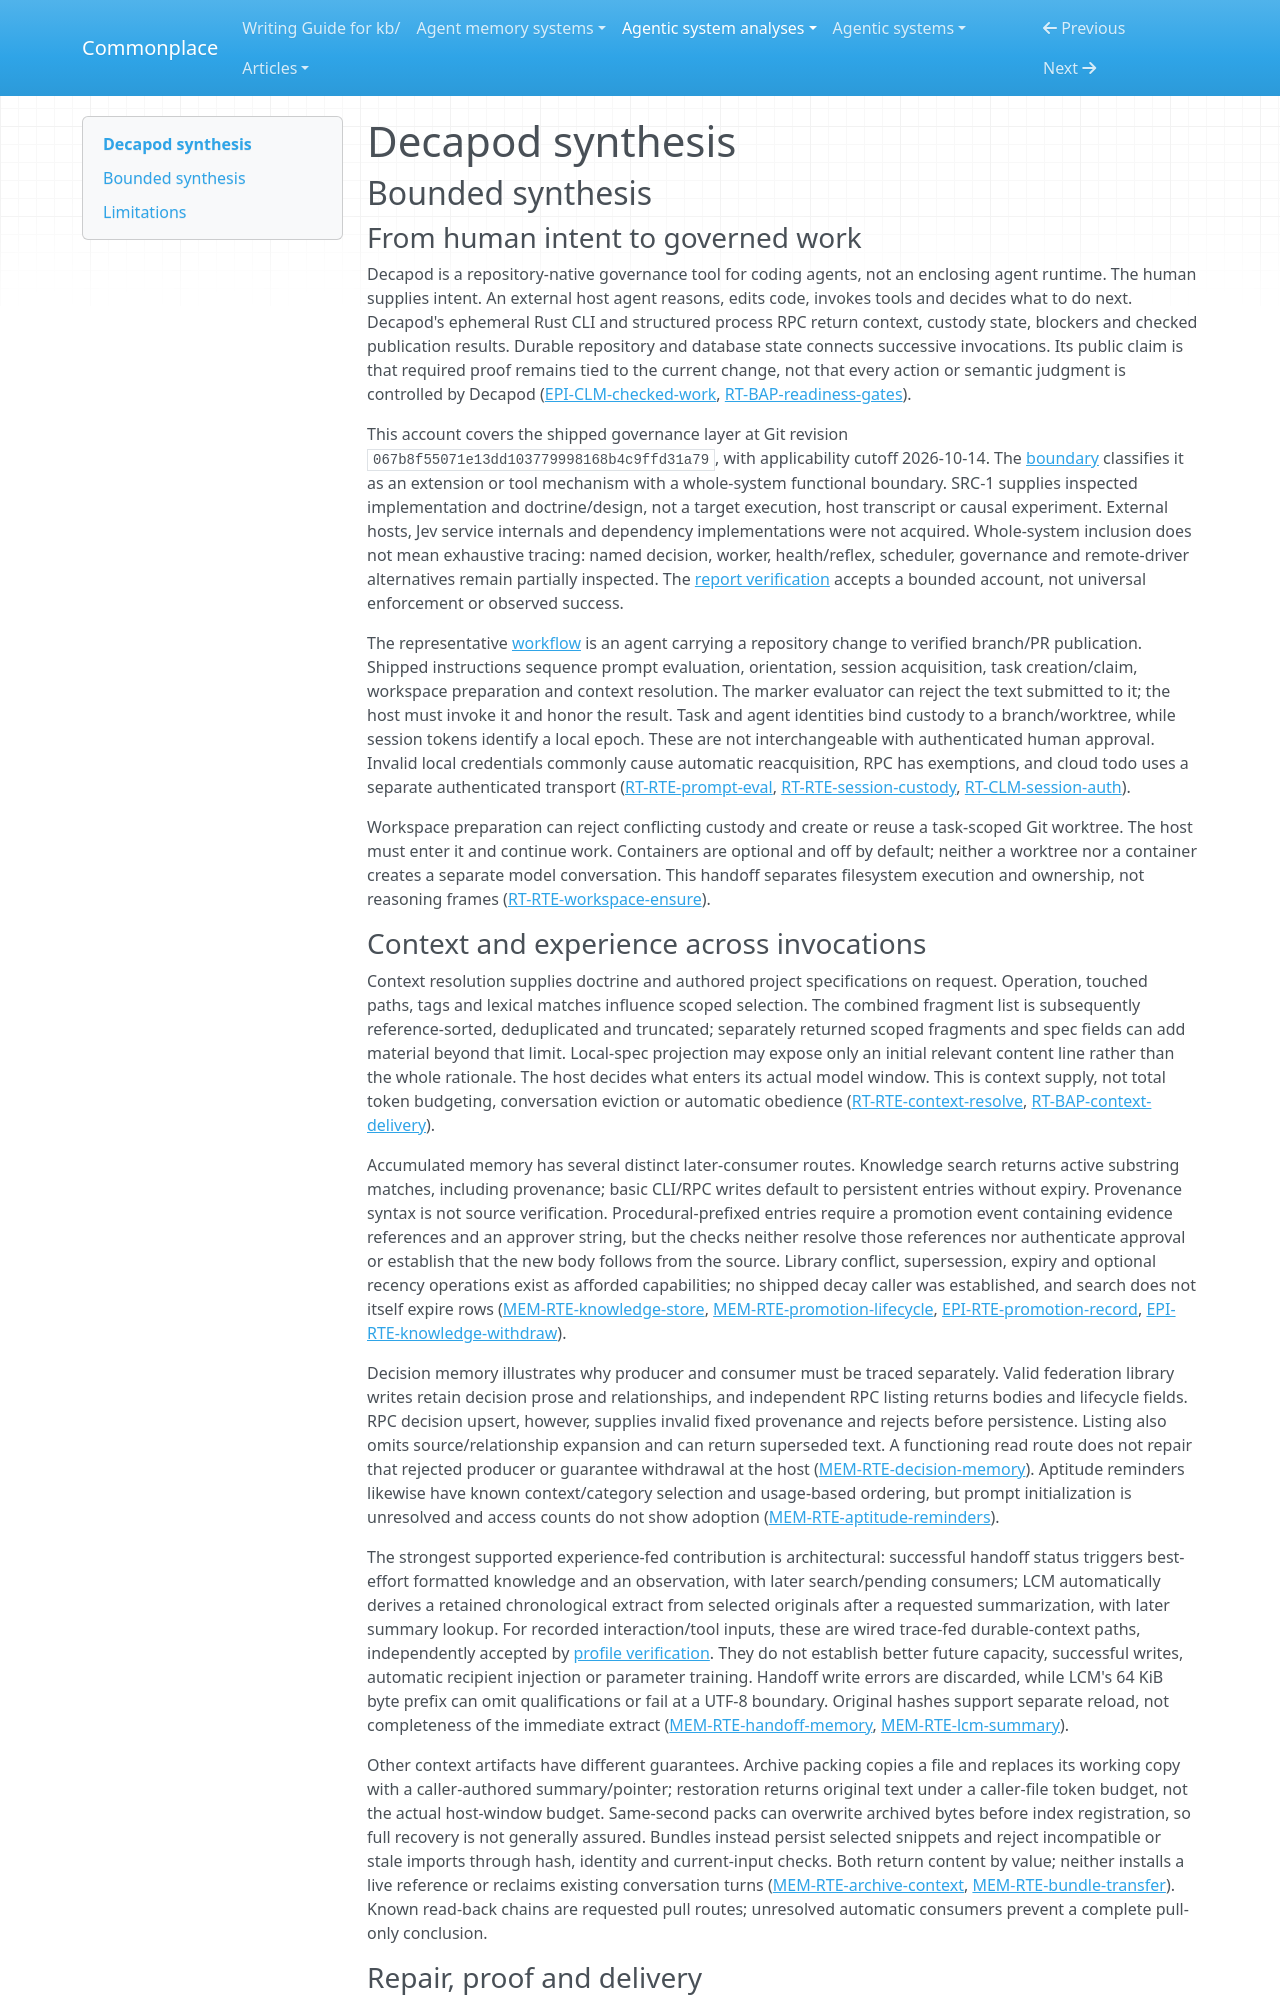

repository: zby/commonplace · page: agentic-system-analyses/retained/decapod/synthesis/index.html · generator: mkdocs

---
type: agentic-system-analyses/types/agentic-system-synthesis.md
description: "Decapod supplies repository context, retained work and exact-candidate publication checks to a host agent; covered governance does not establish host compliance or improvement."
run-id: AAS-2026-10-14-decapod-c44705119841-01
reviewed-boundary: "067b8f55071e13dd103779998168b4c9ffd31a79"
---

# Decapod synthesis

## Bounded synthesis

### From human intent to governed work

Decapod is a repository-native governance tool for coding agents, not an enclosing agent runtime. The human supplies intent. An external host agent reasons, edits code, invokes tools and decides what to do next. Decapod's ephemeral Rust CLI and structured process RPC return context, custody state, blockers and checked publication results. Durable repository and database state connects successive invocations. Its public claim is that required proof remains tied to the current change, not that every action or semantic judgment is controlled by Decapod ([EPI-CLM-checked-work](epistemic.md#epi-clm-checked-work), [RT-BAP-readiness-gates](runtime.md#rt-bap-readiness-gates)).

This account covers the shipped governance layer at Git revision `067b8f55071e13dd103779998168b4c9ffd31a79`, with applicability cutoff 2026-10-14. The [boundary](boundary.md#boundary-and-evidence) classifies it as an extension or tool mechanism with a whole-system functional boundary. SRC-1 supplies inspected implementation and doctrine/design, not a target execution, host transcript or causal experiment. External hosts, Jev service internals and dependency implementations were not acquired. Whole-system inclusion does not mean exhaustive tracing: named decision, worker, health/reflex, scheduler, governance and remote-driver alternatives remain partially inspected. The [report verification](report-verification.md#verification) accepts a bounded account, not universal enforcement or observed success.

The representative [workflow](workflow.md#workflow-account) is an agent carrying a repository change to verified branch/PR publication. Shipped instructions sequence prompt evaluation, orientation, session acquisition, task creation/claim, workspace preparation and context resolution. The marker evaluator can reject the text submitted to it; the host must invoke it and honor the result. Task and agent identities bind custody to a branch/worktree, while session tokens identify a local epoch. These are not interchangeable with authenticated human approval. Invalid local credentials commonly cause automatic reacquisition, RPC has exemptions, and cloud todo uses a separate authenticated transport ([RT-RTE-prompt-eval](runtime.md#rt-rte-prompt-eval), [RT-RTE-session-custody](runtime.md#rt-rte-session-custody), [RT-CLM-session-auth](runtime.md#rt-clm-session-auth)).

Workspace preparation can reject conflicting custody and create or reuse a task-scoped Git worktree. The host must enter it and continue work. Containers are optional and off by default; neither a worktree nor a container creates a separate model conversation. This handoff separates filesystem execution and ownership, not reasoning frames ([RT-RTE-workspace-ensure](runtime.md#rt-rte-workspace-ensure)).
